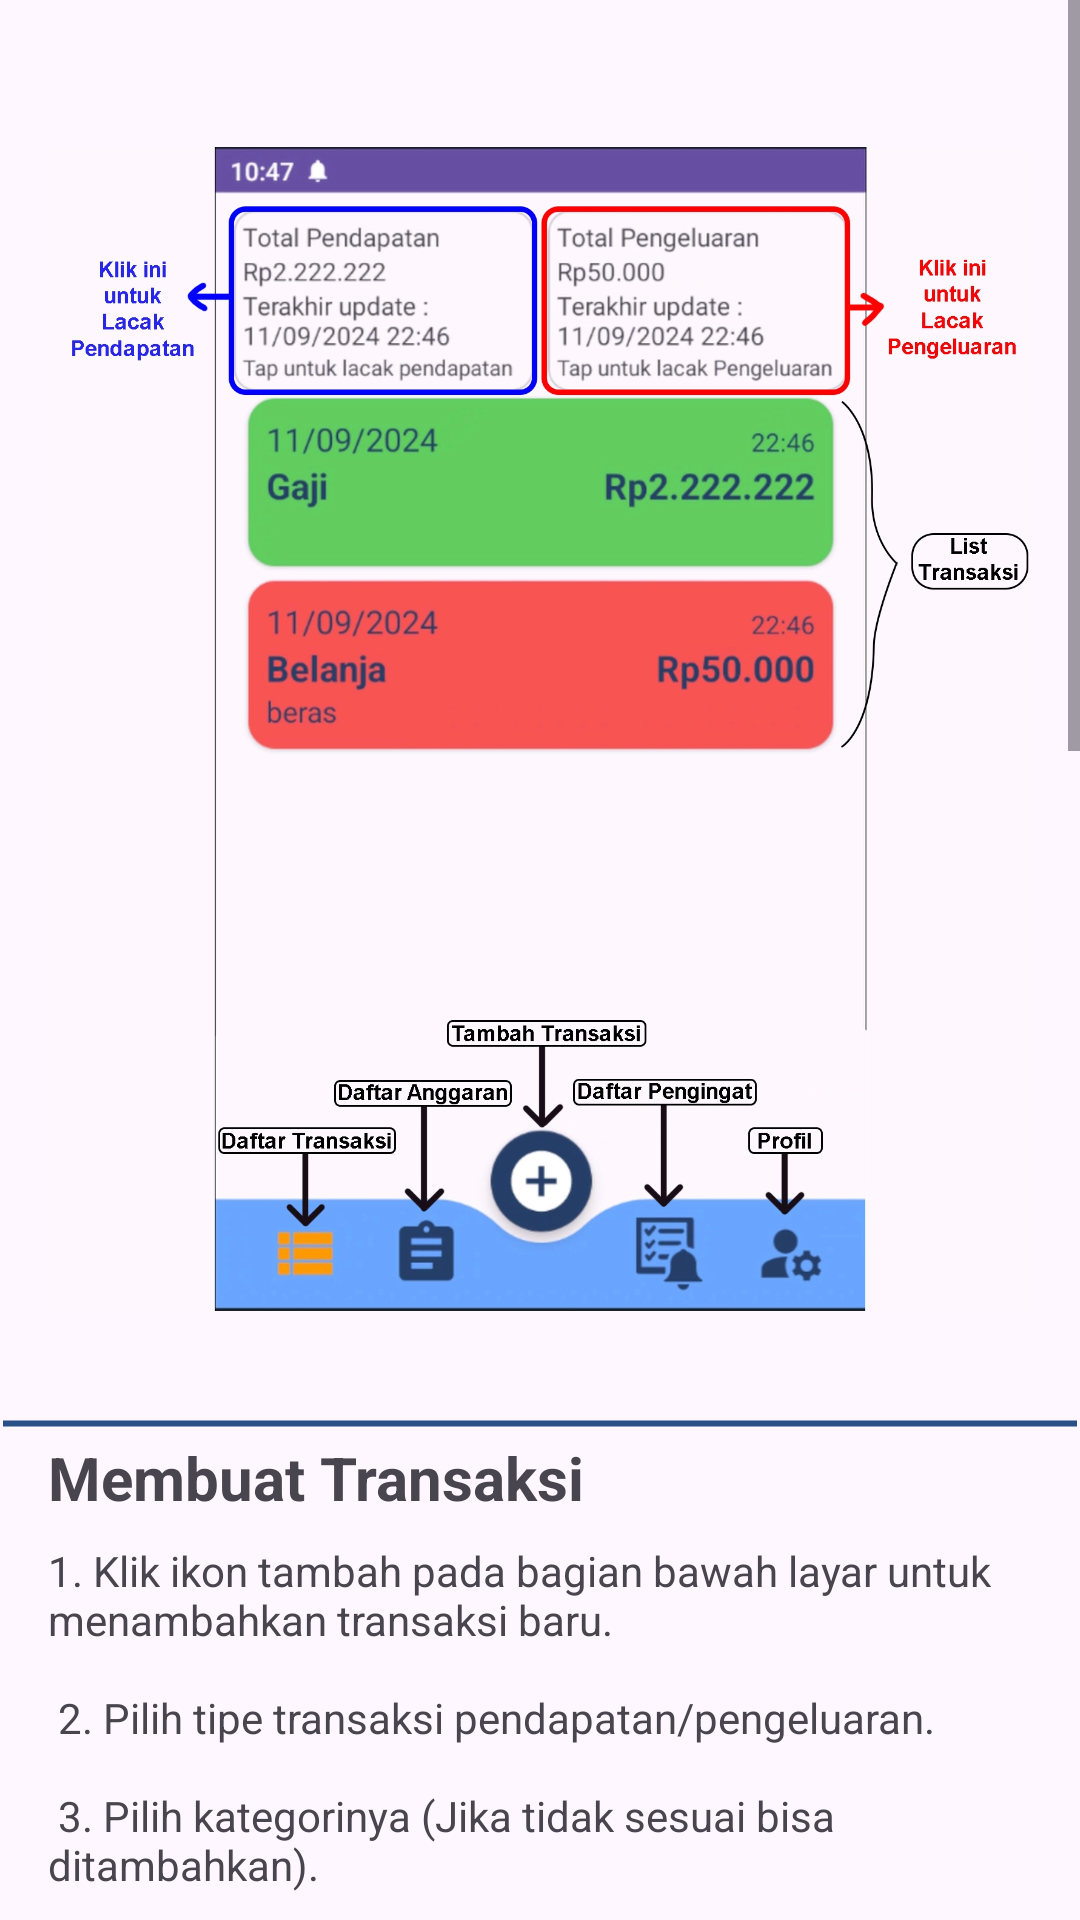

Here is an Android app screen rendered from its layout file. Give the layout XML and the strings, colors and styles it references.
<!-- AndroidManifest.xml: application theme Theme.AturDana -->
<!-- res/layout/activity_guide.xml -->
<?xml version="1.0" encoding="utf-8"?>
<ScrollView xmlns:android="http://schemas.android.com/apk/res/android"
    xmlns:app="http://schemas.android.com/apk/res-auto"
    xmlns:tools="http://schemas.android.com/tools"
    android:id="@+id/main"
    android:fitsSystemWindows="true"
    android:layout_width="match_parent"
    android:layout_height="match_parent"
    tools:context=".view.GuideActivity">

    <LinearLayout
        android:layout_width="match_parent"
        android:layout_height="match_parent"
        android:orientation="vertical">

        <ImageView
            android:layout_width="wrap_content"
            android:layout_height="470dp"
            android:paddingTop="16dp"
            android:paddingStart="16dp"
            android:paddingEnd="16dp"
            android:src="@drawable/user_guide_introduction"/>

        <View
            android:layout_width="match_parent"
            android:layout_height="9dp"
            android:background="@drawable/dashed_line"/>

        <TextView
            android:layout_width="wrap_content"
            android:layout_height="wrap_content"
            android:paddingStart="16dp"
            android:paddingEnd="16dp"
            android:paddingBottom="8dp"
            android:text="Membuat Transaksi"
            android:textSize="20sp"
            android:textStyle="bold"/>

        <TextView
            android:layout_width="match_parent"
            android:layout_height="wrap_content"
            android:paddingStart="16dp"
            android:paddingEnd="16dp"
            android:text="@string/guide_transaction" />

        <ImageView
            android:layout_width="match_parent"
            android:layout_height="300dp"
            android:paddingStart="16dp"
            android:paddingEnd="16dp"
            android:src="@drawable/user_guide_transaction"/>

        <View
            android:layout_width="match_parent"
            android:layout_height="9dp"
            android:background="@drawable/dashed_line"/>

        <TextView
            android:layout_width="wrap_content"
            android:layout_height="wrap_content"
            android:paddingStart="16dp"
            android:paddingEnd="16dp"
            android:paddingBottom="8dp"
            android:text="Membuat Anggaran"
            android:textSize="20sp"
            android:textStyle="bold"/>

        <TextView
            android:layout_width="match_parent"
            android:layout_height="wrap_content"
            android:paddingStart="16dp"
            android:paddingEnd="16dp"
            android:text="@string/guide_budget" />

        <ImageView
            android:layout_width="match_parent"
            android:layout_height="300dp"
            android:paddingStart="16dp"
            android:paddingEnd="16dp"
            android:src="@drawable/user_guide_budgeting"/>
    </LinearLayout>

</ScrollView>
<!-- resources referenced by this layout -->
<resources>
  <!-- drawable dashed_line (drawable) -->
  <?xml version="1.0" encoding="utf-8"?>
  <shape xmlns:android="http://schemas.android.com/apk/res/android"
      android:shape="line">
  
      <stroke
          android:width="2dp"
          android:color="#294F87"/>
  </shape>
  <!-- drawable user_guide_budgeting: webp bitmap (drawable, 31198 bytes) -->
  <!-- drawable user_guide_introduction: webp bitmap (drawable, 200180 bytes) -->
  <!-- drawable user_guide_transaction: webp bitmap (drawable, 34490 bytes) -->
  <string name="guide_budget">1. Klik tambah anggaran.\n\n
      2. Masukkan jumlah anggarannya.\n\n
      3. Pilih kategorinya.\n\n
      4. Pilih bulan dan tahun.\n\n
      5. Klik tombol simpan.\n\n</string>
  <string name="guide_transaction">1. Klik ikon tambah pada bagian bawah layar untuk menambahkan transaksi baru.\n\n
      2. Pilih tipe transaksi pendapatan/pengeluaran.\n\n
      3. Pilih kategorinya (Jika tidak sesuai bisa ditambahkan).\n\n
      4. Masukkan jumlah nominalnya.\n\n
      5. Masukkan catatan bila perlu.\n\n
      6. Pilih tanggal dan waktu (Jika tidak diatur akan menyesuaikan dengan waktu saat ini).\n\n
      7. Klik tombol simpan untuk menyimpan transaksi.\n\n</string>
  <style name="Theme.AturDana" parent="Base.Theme.AturDana" />
  <style name="Base.Theme.AturDana" parent="Theme.Material3.DayNight">
          
           <item name="colorPrimaryVariant">@color/my_light_primary</item>
  
          <item name="floatingActionButtonStyle">@style/FloatingActionButton</item>
      </style>
  <color name="my_light_primary">@color/navy_blue</color>
  <style name="FloatingActionButton" parent="Widget.Design.FloatingActionButton">
          <item name="shapeAppearance">@style/rounded_fab</item>
      </style>
  <color name="navy_blue">#263E67</color>
  <style name="rounded_fab" parent="ShapeAppearance.MaterialComponents.SmallComponent">
          <item name="cornerFamily">rounded</item>
          <item name="cornerSize">50%</item>
      </style>
</resources>
